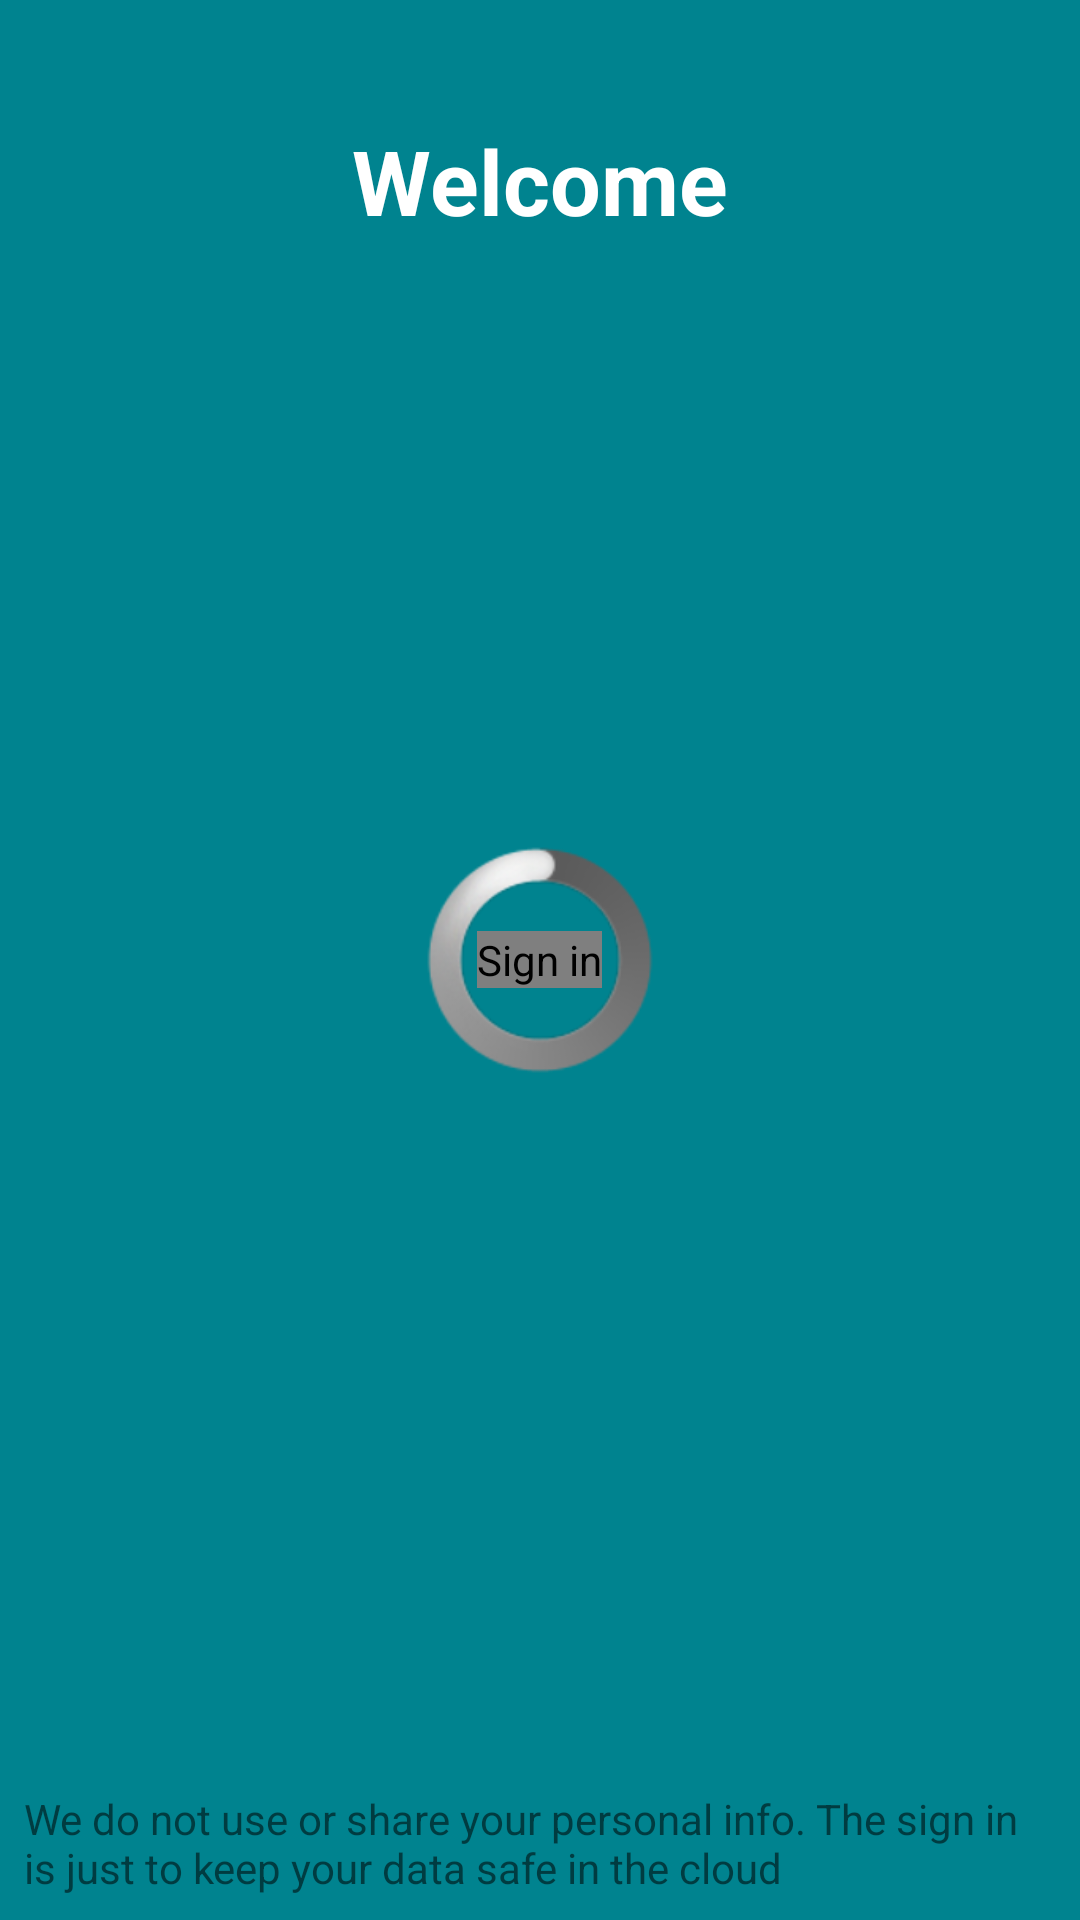

Android layout source for this screen:
<!-- AndroidManifest.xml: application theme AppTheme -->
<!-- res/layout/activity_sign_in.xml -->
<?xml version="1.0" encoding="utf-8"?>
<FrameLayout xmlns:android="http://schemas.android.com/apk/res/android"
    xmlns:app="http://schemas.android.com/apk/res-auto"
    android:id="@+id/sign_in_layout"
    android:layout_width="match_parent"
    android:layout_height="match_parent"
    android:background="@color/colorPrimary"
    android:gravity="center"
    android:orientation="vertical">

    <TextView
        android:layout_width="wrap_content"
        android:layout_height="wrap_content"
        android:layout_gravity="center_horizontal"
        android:layout_marginTop="40dp"
        android:text="@string/sign_in"
        android:textColor="@android:color/white"
        android:textSize="30sp"
        android:textStyle="bold" />

    <com.google.android.gms.common.SignInButton
        android:id="@+id/sign_in_button"
        android:layout_width="wrap_content"
        android:layout_height="wrap_content"
        android:layout_gravity="center"
        android:contentDescription="@string/content_description_sign_in"
        android:visibility="visible" />

    <ProgressBar
        android:id="@+id/progress_bar_sign_in"
        style="@android:style/Widget.ProgressBar.Large"
        android:layout_width="wrap_content"
        android:layout_height="wrap_content"
        android:layout_gravity="center"
        android:indeterminate="true" />

    <TextView
        android:id="@+id/sign_in_message"
        android:layout_width="match_parent"
        android:layout_height="wrap_content"
        android:layout_gravity="bottom|center_horizontal"
        android:layout_margin="@dimen/margin_8dp"
        android:text="@string/sign_in_message" />

</FrameLayout>
<!-- resources referenced by this layout -->
<resources>
  <color name="colorPrimary">#00838f</color>
  <dimen name="margin_8dp">8dp</dimen>
  <string name="content_description_sign_in">Sign in</string>
  <string name="sign_in">Welcome</string>
  <string name="sign_in_message">We do not use or share your personal info. The sign in is just to keep your data safe in the cloud</string>
  <style name="AppTheme" parent="Theme.AppCompat.Light.DarkActionBar">
          <item name="colorPrimary">@color/colorPrimary</item>
          <item name="colorPrimaryDark">@color/colorPrimaryDark</item>
          <item name="colorAccent">@color/colorAccent</item>
          <item name="android:windowBackground">@color/colorBackground</item>
      </style>
  <color name="colorPrimaryDark">#006064</color>
  <color name="colorAccent">#00e5ff</color>
  <color name="colorBackground">#e0f7fa</color>
</resources>
